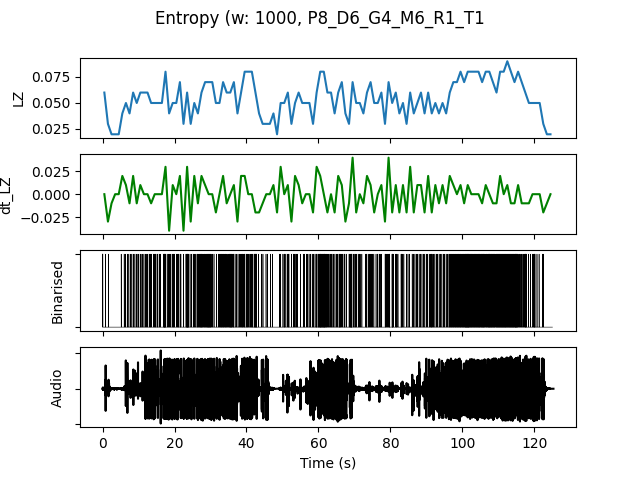

The data file committed next to this chart (first rows):
, t0, LZ, dt_LZ, IOI, nCounts
0.0, 0.0, 0.05979, 0.0, 0.3333, 3
1.0, 1.0, 0.0299, -0.0299, 1.0, 1
2.0, 2.0, 0.01993, -0.009966, 0.0, 0
3.0, 3.0, 0.01993, 0.0, 0.0, 0
4.0, 4.0, 0.01993, 0.0, 0.0, 0
5.0, 5.0, 0.03986, 0.01993, 1.0, 1
6.0, 6.0, 0.04983, 0.009966, 0.3333, 3
7.0, 7.0, 0.03986, -0.009966, 0.5, 2
8.0, 8.0, 0.05979, 0.01993, 0.5, 2
9.0, 9.0, 0.04983, -0.009966, 0.3333, 3
10.0, 10.0, 0.05979, 0.009966, 0.3333, 3
11.0, 11.0, 0.05979, 0.0, 0.3333, 3
12.0, 12.0, 0.05979, 0.0, 0.3333, 3
13.0, 13.0, 0.04983, -0.009966, 0.3333, 3
14.0, 14.0, 0.04983, 0.0, 0.25, 4
15.0, 15.0, 0.04983, 0.0, 0.3333, 3
16.0, 16.0, 0.04983, 0.0, 0.5, 2
17.0, 17.0, 0.07973, 0.0299, 0.1429, 7
18.0, 18.0, 0.03986, -0.03986, 0.5, 2
19.0, 19.0, 0.04983, 0.009966, 0.25, 4
20.0, 20.0, 0.04983, 0.0, 0.3333, 3
21.0, 21.0, 0.06976, 0.01993, 0.25, 4
22.0, 22.0, 0.0299, -0.03986, 1.0, 1
23.0, 23.0, 0.05979, 0.0299, 0.125, 8
24.0, 24.0, 0.0299, -0.0299, 0.5, 2
25.0, 25.0, 0.04983, 0.01993, 0.3333, 3
26.0, 26.0, 0.03986, -0.009966, 0.25, 4
27.0, 27.0, 0.05979, 0.01993, 0.1667, 6
28.0, 28.0, 0.06976, 0.009966, 0.2, 5
29.0, 29.0, 0.06976, 0.0, 0.1429, 7
30.0, 30.0, 0.06976, 0.0, 0.25, 4
31.0, 31.0, 0.04983, -0.01993, 0.5, 2
32.0, 32.0, 0.04983, 0.0, 0.3333, 3
33.0, 33.0, 0.06976, 0.01993, 0.1667, 6
34.0, 34.0, 0.05979, -0.009966, 0.25, 4
35.0, 35.0, 0.05979, 0.0, 0.1429, 7
36.0, 36.0, 0.06976, 0.009966, 0.25, 4
37.0, 37.0, 0.03986, -0.0299, 0.5, 2
38.0, 38.0, 0.05979, 0.01993, 0.25, 4
39.0, 39.0, 0.07973, 0.01993, 0.25, 4
40.0, 40.0, 0.07973, 0.0, 0.25, 4
41.0, 41.0, 0.07973, 0.0, 0.2, 5
42.0, 42.0, 0.05979, -0.01993, 0.1429, 7
43.0, 43.0, 0.03986, -0.01993, 1.0, 1
44.0, 44.0, 0.0299, -0.009966, 0.5, 2
45.0, 45.0, 0.0299, 0.0, 0.5, 2
46.0, 46.0, 0.0299, 0.0, 1.0, 1
47.0, 47.0, 0.03986, 0.009966, 1.0, 1
48.0, 48.0, 0.01993, -0.01993, 0.0, 0
49.0, 49.0, 0.04983, 0.0299, 0.5, 2
50.0, 50.0, 0.04983, 0.0, 0.3333, 3
51.0, 51.0, 0.05979, 0.009966, 0.25, 4
52.0, 52.0, 0.0299, -0.0299, 1.0, 1
53.0, 53.0, 0.04983, 0.01993, 0.3333, 3
54.0, 54.0, 0.05979, 0.009966, 0.5, 2
55.0, 55.0, 0.04983, -0.009966, 0.5, 2
56.0, 56.0, 0.04983, 0.0, 0.5, 2
57.0, 57.0, 0.04983, 0.0, 0.3333, 3
58.0, 58.0, 0.0299, -0.01993, 0.5, 2
59.0, 59.0, 0.05979, 0.0299, 0.3333, 3
... 65 more rows
